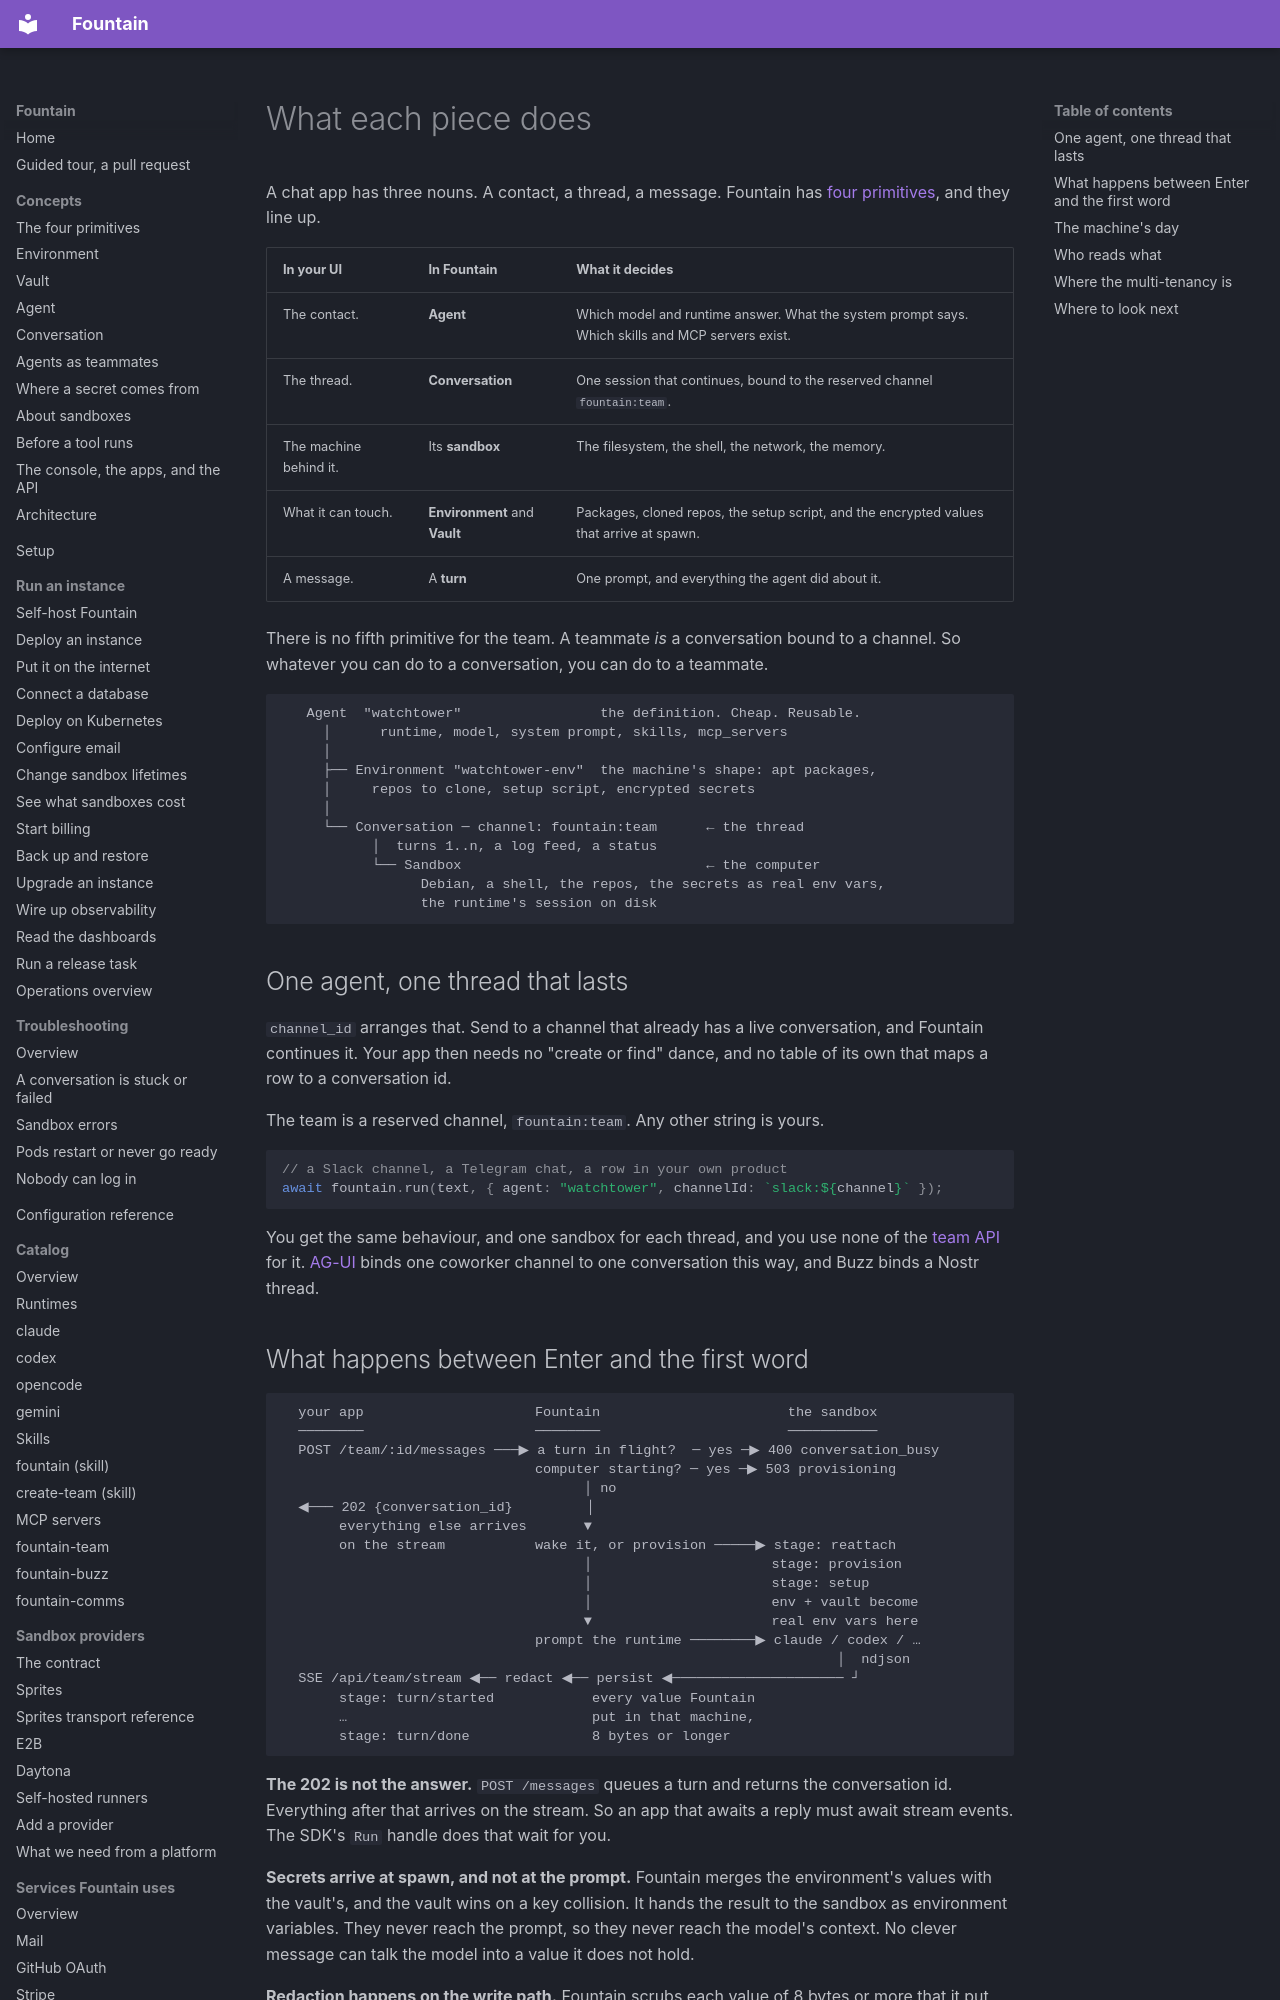

repository: BinaryBourbon/fountain · page: build/pieces/index.html · generator: mkdocs

# What each piece does

A chat app has three nouns. A contact, a thread, a message. Fountain has
[four primitives](../primitives.md), and they line up.

| In your UI | In Fountain | What it decides |
|---|---|---|
| The contact. | **Agent** | Which model and runtime answer. What the system prompt says. Which skills and MCP servers exist. |
| The thread. | **Conversation** | One session that continues, bound to the reserved channel `fountain:team`. |
| The machine behind it. | Its **sandbox** | The filesystem, the shell, the network, the memory. |
| What it can touch. | **Environment** and **Vault** | Packages, cloned repos, the setup script, and the encrypted values that arrive at spawn. |
| A message. | A **turn** | One prompt, and everything the agent did about it. |

There is no fifth primitive for the team. A teammate *is* a conversation bound
to a channel. So whatever you can do to a conversation, you can do to a
teammate.

```
   Agent  "watchtower"                 the definition. Cheap. Reusable.
     │      runtime, model, system prompt, skills, mcp_servers
     │
     ├── Environment "watchtower-env"  the machine's shape: apt packages,
     │     repos to clone, setup script, encrypted secrets
     │
     └── Conversation ─ channel: fountain:team      ← the thread
           │  turns 1..n, a log feed, a status
           └── Sandbox                              ← the computer
                 Debian, a shell, the repos, the secrets as real env vars,
                 the runtime's session on disk
```

## One agent, one thread that lasts

`channel_id` arranges that. Send to a channel that already has a live
conversation, and Fountain continues it. Your app then needs no
"create or find" dance, and no table of its own that maps a row to a
conversation id.

The team is a reserved channel, `fountain:team`. Any other string is yours.

```ts
// a Slack channel, a Telegram chat, a row in your own product
await fountain.run(text, { agent: "watchtower", channelId: `slack:${channel}` });
```

You get the same behaviour, and one sandbox for each thread, and you use none
of the [team API](../api.md#team) for it.
[AG-UI](../integrations/openbot.md) binds one coworker channel to one
conversation this way, and Buzz binds a Nostr
thread.
